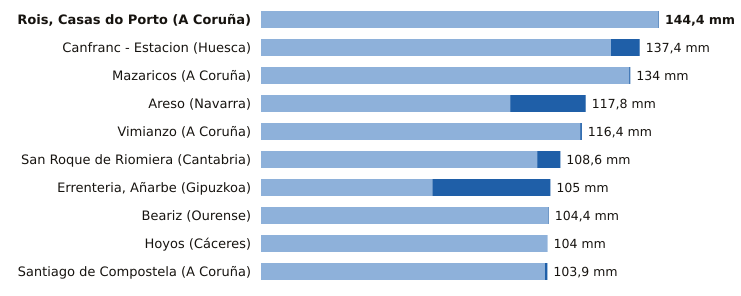

Source data for this figure (header and first rows):
estacion, provincia, indicativo, mm_6_dias_anteriores, mm_hoy, mm_7_dias, horas_de_hoy
Rois, Casas do Porto, A Coruña, 1476R, 144.2, 0.2, 144.4, 6
Canfranc - Estacion, Huesca, 9198X, 127.0, 10.4, 137.4, 10
Mazaricos, A Coruña, 1406X, 133.6, 0.4, 134.0, 7
Areso, Navarra, 1033X, 90.4, 27.4, 117.8, 10
Vimianzo, A Coruña, 1399, 115.8, 0.6, 116.4, 8
San Roque de Riomiera, Cantabria, 1103X, 100.2, 8.4, 108.6, 9
Errenteria, Añarbe, Gipuzkoa, 1021X, 62.2, 42.8, 105.0, 10
Beariz, Ourense, 1696O, 104.2, 0.2, 104.4, 7
Hoyos, Cáceres, 3536X, 104.0, 0.0, 104.0, 10
Santiago de Compostela, A Coruña, 1475X, 103.0, 0.9, 103.9, 10
